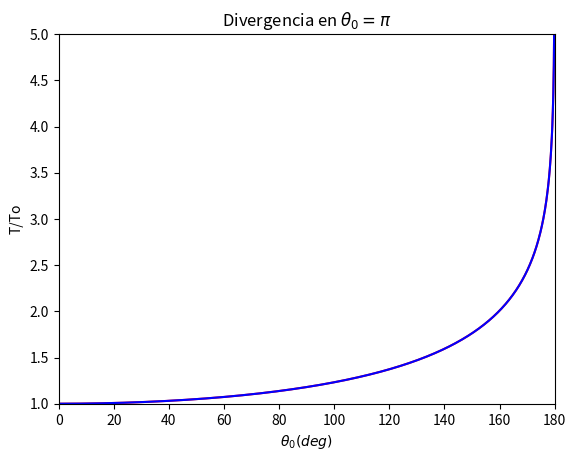

The script that saved this image:
import numpy as np
from scipy import integrate
import matplotlib.pyplot as plt


n=1000

# Arreglos 
x=[]
TT0=[]
x_0=np.linspace(0.001,np.pi + 0.001, n)



#   el integrando
I = lambda x,a: 1/np.sqrt(np.cos(x) - np.cos(a))


for i in range(n):
#   la integral
    theta_0=x_0[i]
    T , err= integrate.quad(I, 0, theta_0, args=(theta_0,))
    
    
#   el error
    TT0.append(np.sqrt(2)/np.pi * T)
    
    
    
#   Gráfica desviación
plt.figure(1)
plt.plot(x_0 * 180 / np.pi, TT0 , "r" )
plt.title('Desviación periodo real - aproximación')
plt.xlabel(r'$ \theta _0 (deg)$')
plt.ylabel("T/To")
plt.xlim(0,90)
plt.ylim(1,1.2)
plt.grid()


plt.show()


#   Gráfica divergencia
plt.figure(1)
plt.plot(x_0 * 180 / np.pi, TT0 , "b" )
plt.title('Divergencia en ' r'$\theta_0 = \pi$')
plt.xlabel(r'$ \theta _0 (deg)$')
plt.ylabel("T/To")
plt.xlim(0,180)
plt.ylim(1,5)
plt.grid()


plt.show()